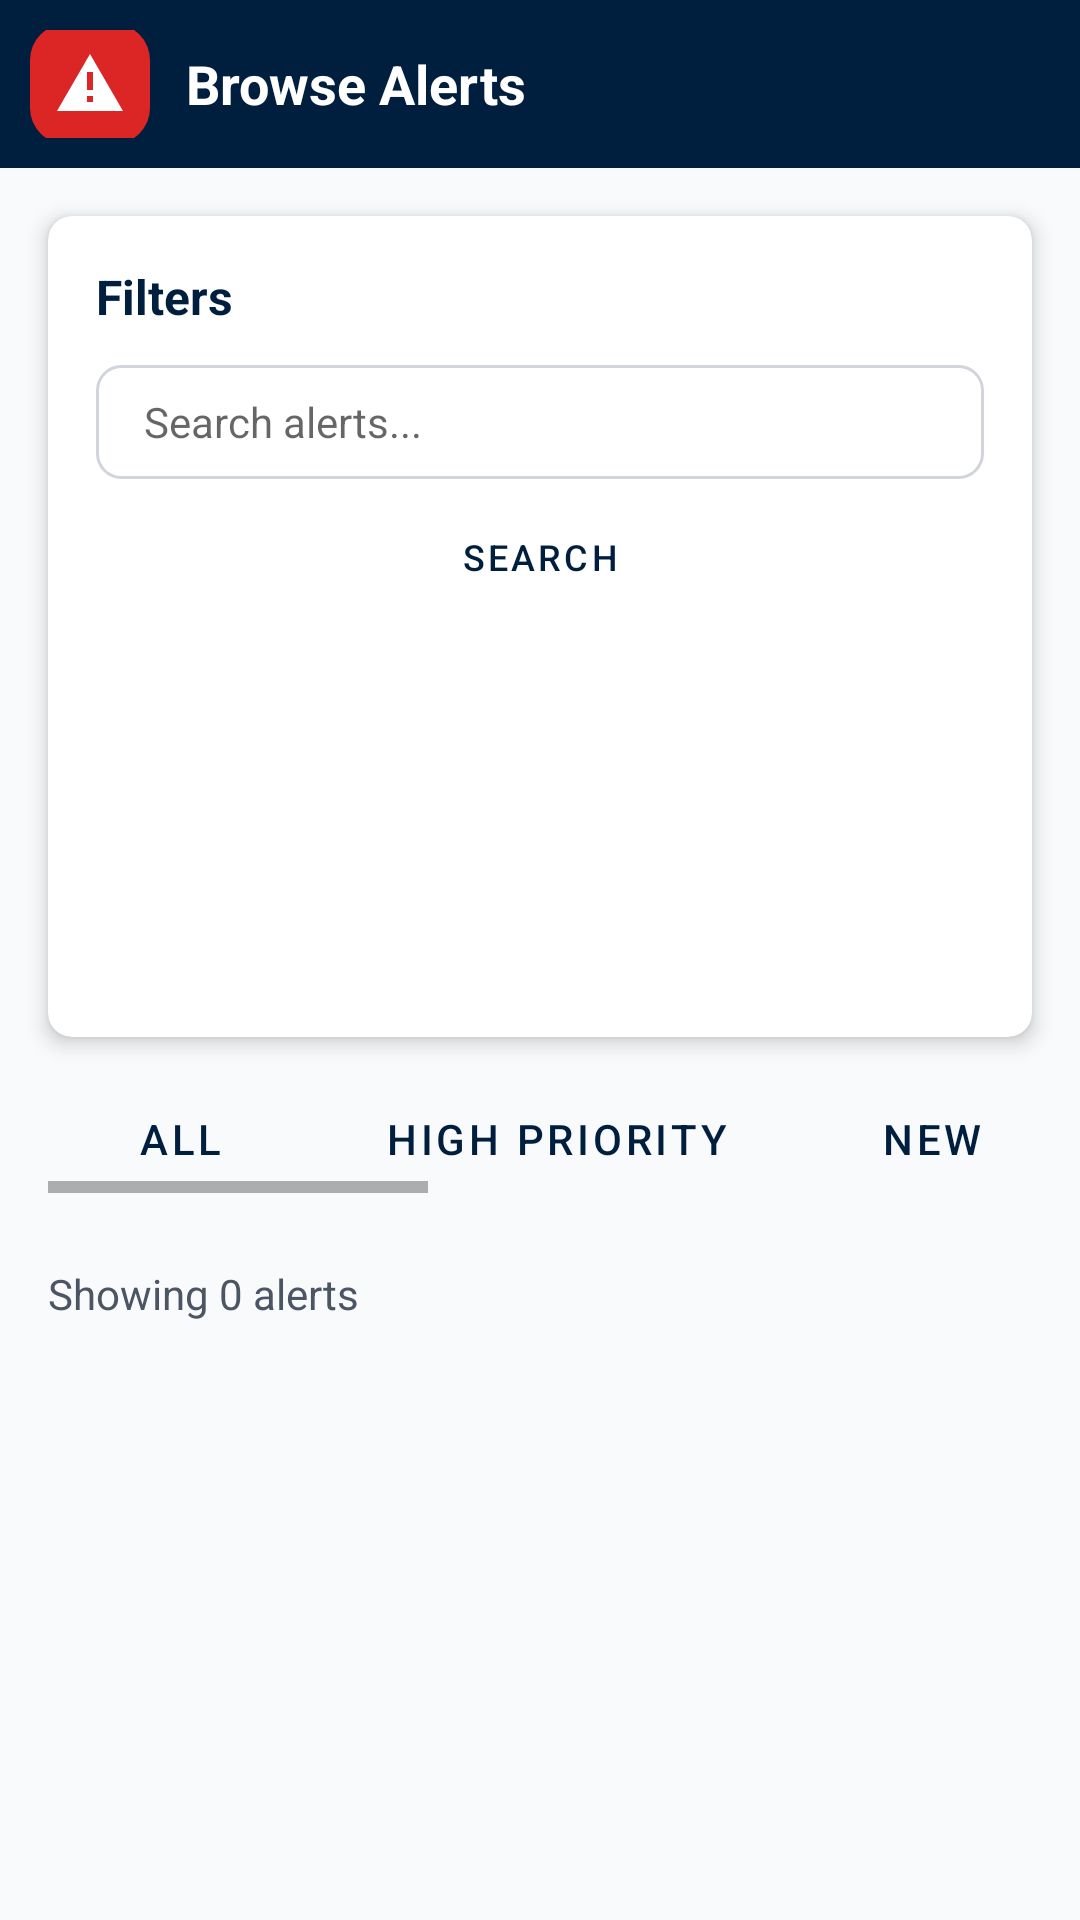

Produce the Android XML layout that renders to this screen, including the resource entries it uses.
<!-- AndroidManifest.xml: application theme Theme.Alertme -->
<!-- res/layout/activity_browse_alerts.xml -->
<?xml version="1.0" encoding="utf-8"?>
<LinearLayout xmlns:android="http://schemas.android.com/apk/res/android"
    xmlns:app="http://schemas.android.com/apk/res-auto"
    android:layout_width="match_parent"
    android:layout_height="match_parent"
    android:background="@color/background"
    android:orientation="vertical">

    
    <LinearLayout
        android:layout_width="match_parent"
        android:layout_height="?attr/actionBarSize"
        android:orientation="horizontal"
        android:padding="10dp"
        android:gravity="center_vertical"
        android:background="@color/navy_blue">

        <FrameLayout
            android:layout_width="40dp"
            android:layout_height="40dp"
            android:background="@drawable/logo_background">
            <ImageView
                android:layout_width="24dp"
                android:layout_height="wrap_content"
                android:layout_gravity="center"
                android:src="@drawable/ic_alert_triangle"
                android:contentDescription="@string/app_name" />
        </FrameLayout>

        <TextView
            android:layout_width="0dp"
            android:layout_height="wrap_content"
            android:layout_weight="1"
            android:text="Browse Alerts"
            android:textSize="18sp"
            android:textStyle="bold"
            android:textColor="@color/white"
            android:layout_marginStart="12dp" />
    </LinearLayout>

    

    <androidx.cardview.widget.CardView
        android:layout_width="match_parent"
        android:layout_height="wrap_content"
        app:cardCornerRadius="8dp"
        app:cardElevation="4dp"
        android:layout_margin="16dp">

        <LinearLayout
            android:layout_width="match_parent"
            android:layout_height="wrap_content"
            android:orientation="vertical"
            android:padding="16dp">

            <TextView
                android:layout_width="wrap_content"
                android:layout_height="wrap_content"
                android:text="Filters"
                android:textSize="16sp"
                android:textStyle="bold"
                android:textColor="@color/navy_blue"
                android:layout_marginBottom="12dp" />

            
            <EditText
                android:id="@+id/searchInput"
                android:layout_width="match_parent"
                android:layout_height="38dp"
                android:hint="Search alerts..."
                android:background="@drawable/rounded_edittext"
                android:paddingStart="16dp"
                android:paddingEnd="16dp"
                android:textSize="14sp"
                android:imeOptions="actionSearch"
                android:inputType="text"
                android:layout_marginBottom="8dp"
                android:importantForAutofill="no" />

            <Button
                android:id="@+id/searchButton"
                android:layout_width="match_parent"
                android:layout_height="36dp"
                android:text="Search"
                android:textSize="12dp"
                style="@style/Widget.MaterialComponents.Button.OutlinedButton"
                android:layout_marginBottom="12dp" />

            
            <Spinner
                android:id="@+id/statusFilter"
                android:layout_width="match_parent"
                android:layout_height="26dp"
                android:background="@drawable/rounded_spinner"
                android:paddingStart="16dp"
                android:paddingEnd="16dp"
                android:layout_marginBottom="12dp"
                android:contentDescription="Status Filter" />

            
            <Spinner
                android:id="@+id/categoryFilter"
                android:layout_width="match_parent"
                android:layout_height="26dp"
                android:background="@drawable/rounded_spinner"
                android:paddingStart="16dp"
                android:paddingEnd="16dp"
                android:layout_marginBottom="12dp"
                android:contentDescription="Category Filter" />

            
            <Spinner
                android:id="@+id/priorityFilter"
                android:layout_width="match_parent"
                android:layout_height="26dp"
                android:background="@drawable/rounded_spinner"
                android:paddingStart="16dp"
                android:paddingEnd="16dp"
                android:layout_marginBottom="12dp"
                android:contentDescription="Priority Filter" />
        </LinearLayout>
    </androidx.cardview.widget.CardView>

    
    <HorizontalScrollView
        android:layout_width="match_parent"
        android:layout_height="wrap_content"
        android:paddingStart="16dp"
        android:paddingEnd="16dp"
        android:layout_marginBottom="8dp"
        android:fillViewport="true"
        android:overScrollMode="never">

        <LinearLayout
            android:layout_width="wrap_content"
            android:layout_height="wrap_content"
            android:orientation="horizontal">

            <Button
                android:id="@+id/filterAll"
                android:layout_width="wrap_content"
                android:layout_height="36dp"
                android:text="All"
                style="@style/Widget.MaterialComponents.Button.OutlinedButton"
                android:layout_marginEnd="8dp" />

            <Button
                android:id="@+id/filterHighPriority"
                android:layout_width="wrap_content"
                android:layout_height="36dp"
                android:text="High Priority"
                style="@style/Widget.MaterialComponents.Button.OutlinedButton"
                android:layout_marginEnd="8dp" />

            <Button
                android:id="@+id/filterNew"
                android:layout_width="wrap_content"
                android:layout_height="36dp"
                android:text="New"
                style="@style/Widget.MaterialComponents.Button.OutlinedButton"
                android:layout_marginEnd="8dp" />

            <Button
                android:id="@+id/filterResolved"
                android:layout_width="wrap_content"
                android:layout_height="36dp"
                android:text="Resolved"
                style="@style/Widget.MaterialComponents.Button.OutlinedButton"
                android:layout_marginEnd="8dp" />

            <Button
                android:id="@+id/filterSecurity"
                android:layout_width="wrap_content"
                android:layout_height="36dp"
                android:text="Security"
                style="@style/Widget.MaterialComponents.Button.OutlinedButton"
                android:layout_marginEnd="8dp" />

            <Button
                android:id="@+id/filterInfrastructure"
                android:layout_width="wrap_content"
                android:layout_height="36dp"
                android:text="Infrastructure"
                style="@style/Widget.MaterialComponents.Button.OutlinedButton"
                android:layout_marginEnd="8dp" />

            <Button
                android:id="@+id/filterEnvironmental"
                android:layout_width="wrap_content"
                android:layout_height="36dp"
                android:text="Environmental"
                style="@style/Widget.MaterialComponents.Button.OutlinedButton" />
        </LinearLayout>
    </HorizontalScrollView>

    
    <LinearLayout
        android:layout_width="match_parent"
        android:layout_height="0dp"
        android:layout_weight="1"
        android:orientation="vertical"
        android:padding="16dp">

        <TextView
            android:id="@+id/alertsCount"
            android:layout_width="wrap_content"
            android:layout_height="wrap_content"
            android:text="Showing 0 alerts"
            android:textSize="14sp"
            android:textColor="@color/gray_600"
            android:layout_marginBottom="12dp" />

        <androidx.recyclerview.widget.RecyclerView
            android:id="@+id/rvBrowseAlerts"
            android:layout_width="match_parent"
            android:layout_height="0dp"
            android:layout_weight="1"
            android:overScrollMode="always" />
    </LinearLayout>

</LinearLayout>
<!-- resources referenced by this layout -->
<resources>
  <color name="background">#F9FAFB</color>
  <color name="gray_600">#4B5563</color>
  <color name="navy_blue">#001f3f</color>
  <color name="white">#FFFFFF</color>
  <!-- drawable ic_alert_triangle (drawable) -->
  <?xml version="1.0" encoding="utf-8"?>
  <vector xmlns:android="http://schemas.android.com/apk/res/android"
      android:width="24dp"
      android:height="24dp"
      android:viewportWidth="24"
      android:viewportHeight="24">
  
      
      <path
          android:fillColor="@color/white"
          android:pathData="M12,2L1,21h22L12,2zM13,18h-2v-2h2V18zM13,14h-2V8h2V14z" />
  </vector>
  <!-- drawable logo_background (drawable) -->
  <?xml version="1.0" encoding="utf-8"?>
  <shape xmlns:android="http://schemas.android.com/apk/res/android"
      android:shape="rectangle">
      <solid android:color="@color/alert_red" />
      <corners android:radius="12dp" />
  </shape>
  <!-- drawable rounded_edittext (drawable) -->
  <?xml version="1.0" encoding="utf-8"?>
  <shape xmlns:android="http://schemas.android.com/apk/res/android">
      <solid android:color="@color/white" />
      <stroke
          android:width="1dp"
          android:color="@color/gray_300" />
      <corners android:radius="8dp" />
  </shape>
  <string name="app_name">AlertMe</string>
  <style name="Theme.Alertme" parent="Base.Theme.Alertme" />
  <color name="alert_red">#DC2626</color>
  <color name="gray_300">#D1D5DB</color>
  <style name="Base.Theme.Alertme" parent="Theme.MaterialComponents.DayNight.NoActionBar">
          <item name="colorPrimary">@color/navy_blue</item>
          <item name="colorOnPrimary">@color/white</item>
          <item name="colorSecondary">@color/alert_red</item>
          <item name="colorOnSecondary">@color/white</item>
          <item name="colorSurface">@color/surface</item>
          <item name="android:colorBackground">@color/background</item>
          <item name="colorError">@color/alert_red</item>
          <item name="android:navigationBarColor">@color/navy_blue_dark</item>
          <item name="android:statusBarColor">@color/navy_blue_dark</item>
          <item name="android:windowLightStatusBar">false</item>
      </style>
  <color name="surface">#FFFFFF</color>
  <color name="navy_blue_dark">#003366</color>
</resources>
